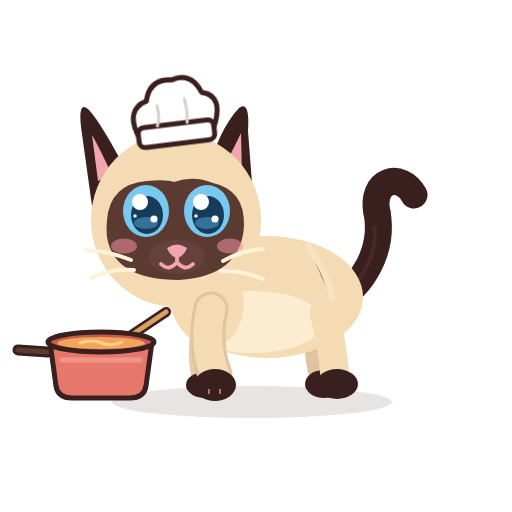
t = 0.00 s
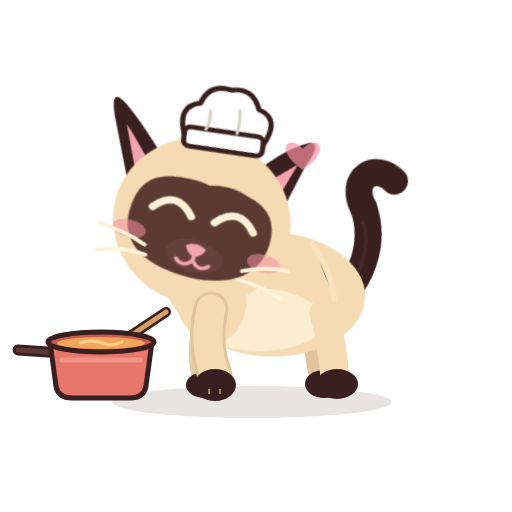
t = 0.50 s
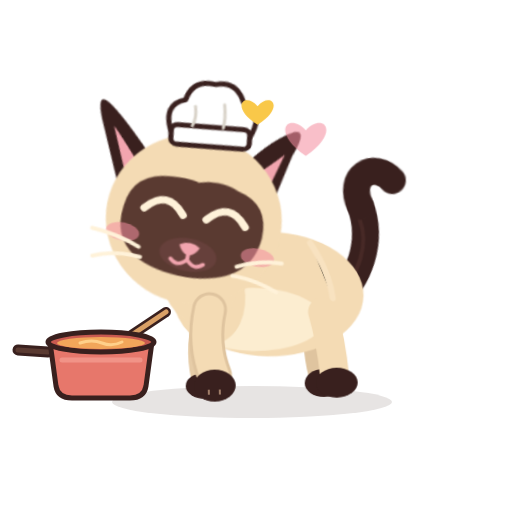
t = 1.00 s
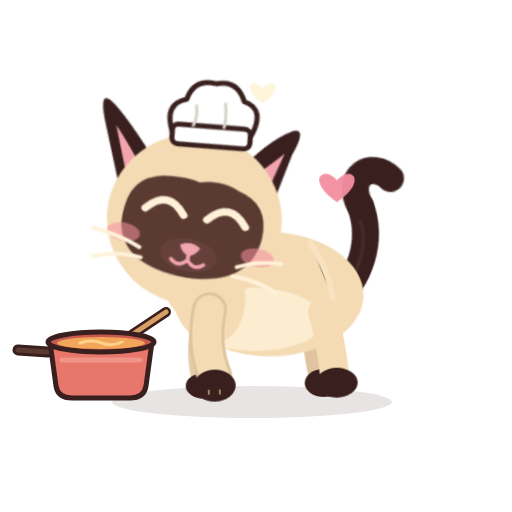
t = 1.50 s
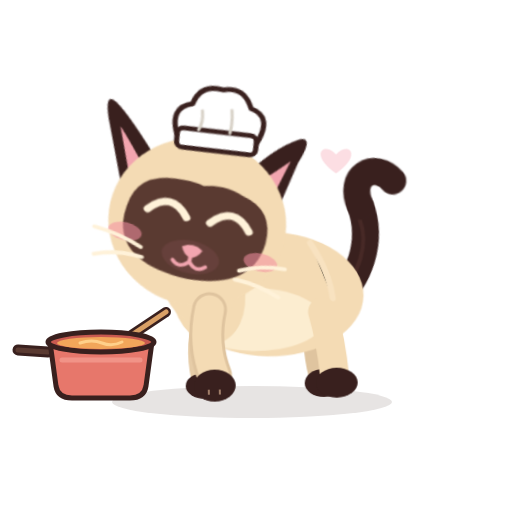
t = 1.80 s
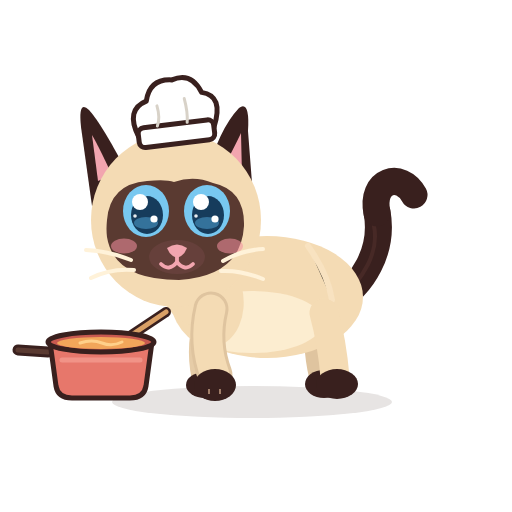
t = 2.50 s

The animated SVG that drew these frames (rendered in a browser with its animation timeline set to each time). Animation: 16 CSS @keyframes rules; one cycle of 2.50 s.

<?xml version="1.0" encoding="UTF-8"?>
<svg xmlns="http://www.w3.org/2000/svg" viewBox="0 0 512 512" width="512" height="512" role="img" aria-label="Azami · Caresse">
<title>Azami · Caresse</title><desc>La tête pousse contre une main invisible, yeux heureux, ronronnement, cœurs.</desc>
<style><![CDATA[
*{animation-fill-mode:both}
#character{transform-box:view-box;transform-origin:255px 402px}#core{transform-box:view-box;transform-origin:268px 330px}#neck{transform-box:view-box;transform-origin:196px 300px}#head{transform-box:view-box;transform-origin:178px 290px}#ear-left{transform-box:view-box;transform-origin:112px 170px}#ear-right{transform-box:view-box;transform-origin:231px 170px}#tail{transform-box:view-box;transform-origin:339px 296px}#tail-tip{transform-box:view-box;transform-origin:377px 214px}#eye-l{transform-box:view-box;transform-origin:146px 211px}#eye-r{transform-box:view-box;transform-origin:207px 211px}#pupils-l{transform-box:view-box;transform-origin:146px 211px}#pupils-r{transform-box:view-box;transform-origin:207px 211px}#mouth-open{transform-box:view-box;transform-origin:177px 262px}#blush{transform-box:view-box;transform-origin:177px 245px}#whiskers{transform-box:view-box;transform-origin:177px 262px}#front-near{transform-box:view-box;transform-origin:211px 312px}#front-far{transform-box:view-box;transform-origin:210px 312px}#back-near{transform-box:view-box;transform-origin:324px 316px}#back-far{transform-box:view-box;transform-origin:320px 316px}#Xh1{transform-box:view-box;transform-origin:300px 160px}#Xh2{transform-box:view-box;transform-origin:300px 160px}#Xh3{transform-box:view-box;transform-origin:300px 160px}#hat{transform-box:view-box;transform-origin:174px 140px}#tongue{transform-box:view-box;transform-origin:177px 266px}#Xswirl{transform-box:view-box;transform-origin:101px 343px}#Hdrop{transform-box:view-box;transform-origin:100px 364px}#Hspoon{transform-box:view-box;transform-origin:211px 312px}#Xst0{transform-box:view-box;transform-origin:82px 330px}#Xst1{transform-box:view-box;transform-origin:101px 330px}#Xst2{transform-box:view-box;transform-origin:120px 330px}#Xblop{transform-box:view-box;transform-origin:116px 344px}#Xring{transform-box:view-box;transform-origin:116px 334px}#Xheart{transform-box:view-box;transform-origin:101px 326px}
#Xblop{opacity:0}#Xh1{opacity:0}#Xh2{opacity:0}#Xh3{opacity:0}#Xheart{opacity:0}#Xring{opacity:0}#Xst0{opacity:0}#Xst1{opacity:0}#Xst2{opacity:0}#eyes-blink{opacity:0}#eyes-happy{opacity:0}#mouth-open{opacity:0}#tongue{opacity:0}
#head{animation:k-head 2.5s 1}
@keyframes k-head{0.0%{transform:translate(0px,0px) rotate(0deg) scale(1,1);opacity:1;animation-timing-function:cubic-bezier(.5,0,.75,0)}5.6%{transform:translate(0px,3px) rotate(-3deg) scale(1.02,0.97);opacity:1;animation-timing-function:cubic-bezier(.34,1.56,.64,1)}16.8%{transform:translate(7px,-4px) rotate(13deg) scale(0.97,1.03);opacity:1;animation-timing-function:cubic-bezier(.2,.8,.3,1)}24.8%{transform:translate(9px,-3px) rotate(15deg) scale(1.06,0.95);opacity:1;animation-timing-function:cubic-bezier(.45,0,.55,1)}36.0%{transform:translate(6px,-5px) rotate(11deg) scale(1.03,0.98);opacity:1;animation-timing-function:cubic-bezier(.45,0,.55,1)}48.0%{transform:translate(9px,-3px) rotate(15deg) scale(1.06,0.95);opacity:1;animation-timing-function:cubic-bezier(.45,0,.55,1)}60.0%{transform:translate(7px,-4px) rotate(12deg) scale(1.03,0.98);opacity:1;animation-timing-function:cubic-bezier(.45,0,.55,1)}74.0%{transform:translate(8px,-3px) rotate(14deg) scale(1.05,0.96);opacity:1;animation-timing-function:cubic-bezier(.5,0,.75,0)}82.0%{transform:translate(-1px,1px) rotate(-3deg) scale(0.98,1.02);opacity:1;animation-timing-function:cubic-bezier(.34,1.56,.64,1)}92.0%{transform:translate(0px,0px) rotate(1deg) scale(1,1);opacity:1;animation-timing-function:cubic-bezier(.2,.8,.3,1)}100.0%{transform:translate(0px,0px) rotate(0deg) scale(1,1);opacity:1;animation-timing-function:linear}}
#neck{animation:k-neck 2.5s 1}
@keyframes k-neck{0.0%{transform:translate(0px,0px) rotate(0deg) scale(1,1);opacity:1;animation-timing-function:cubic-bezier(.5,0,.75,0)}16.8%{transform:translate(4px,-3px) rotate(5deg) scale(1,1);opacity:1;animation-timing-function:cubic-bezier(.45,0,.55,1)}74.0%{transform:translate(4px,-3px) rotate(5deg) scale(1,1);opacity:1;animation-timing-function:cubic-bezier(.34,1.56,.64,1)}88.0%{transform:translate(0px,0px) rotate(0deg) scale(1,1);opacity:1;animation-timing-function:linear}100.0%{transform:translate(0px,0px) rotate(0deg) scale(1,1);opacity:1;animation-timing-function:linear}}
#core{animation:k-core 2.5s 1}
@keyframes k-core{0.0%{transform:translate(0px,0px) rotate(0deg) scale(1,1);opacity:1;animation-timing-function:cubic-bezier(.5,0,.75,0)}5.6%{transform:translate(0px,2px) rotate(0deg) scale(1.02,0.97);opacity:1;animation-timing-function:cubic-bezier(.34,1.56,.64,1)}20.0%{transform:translate(2px,-2px) rotate(2deg) scale(0.99,1.02);opacity:1;animation-timing-function:cubic-bezier(.45,0,.55,1)}74.0%{transform:translate(2px,-2px) rotate(2deg) scale(0.99,1.02);opacity:1;animation-timing-function:cubic-bezier(.34,1.56,.64,1)}88.0%{transform:translate(0px,0px) rotate(0deg) scale(1,1);opacity:1;animation-timing-function:linear}100.0%{transform:translate(0px,0px) rotate(0deg) scale(1,1);opacity:1;animation-timing-function:linear}}
#character{animation:k-character 2.5s 1}
@keyframes k-character{0.0%{transform:translate(0px,0px) rotate(0deg) scale(1,1);opacity:1;animation-timing-function:linear}24.0%{transform:translate(0px,0px) rotate(0deg) scale(1,1);opacity:1;animation-timing-function:linear}26.0%{transform:translate(0px,0px) rotate(0.9deg) scale(1,1);opacity:1;animation-timing-function:linear}28.0%{transform:translate(0px,0px) rotate(-0.9deg) scale(1,1);opacity:1;animation-timing-function:linear}30.0%{transform:translate(0px,0px) rotate(0.9deg) scale(1,1);opacity:1;animation-timing-function:linear}32.0%{transform:translate(0px,0px) rotate(-0.9deg) scale(1,1);opacity:1;animation-timing-function:linear}34.0%{transform:translate(0px,0px) rotate(0.9deg) scale(1,1);opacity:1;animation-timing-function:linear}36.0%{transform:translate(0px,0px) rotate(-0.9deg) scale(1,1);opacity:1;animation-timing-function:linear}38.0%{transform:translate(0px,0px) rotate(0.9deg) scale(1,1);opacity:1;animation-timing-function:linear}40.0%{transform:translate(0px,0px) rotate(-0.9deg) scale(1,1);opacity:1;animation-timing-function:linear}42.0%{transform:translate(0px,0px) rotate(0.9deg) scale(1,1);opacity:1;animation-timing-function:linear}44.0%{transform:translate(0px,0px) rotate(-0.9deg) scale(1,1);opacity:1;animation-timing-function:linear}46.0%{transform:translate(0px,0px) rotate(0.9deg) scale(1,1);opacity:1;animation-timing-function:linear}48.0%{transform:translate(0px,0px) rotate(-0.9deg) scale(1,1);opacity:1;animation-timing-function:linear}50.0%{transform:translate(0px,0px) rotate(0.9deg) scale(1,1);opacity:1;animation-timing-function:linear}52.0%{transform:translate(0px,0px) rotate(-0.9deg) scale(1,1);opacity:1;animation-timing-function:linear}54.0%{transform:translate(0px,0px) rotate(0.9deg) scale(1,1);opacity:1;animation-timing-function:linear}56.0%{transform:translate(0px,0px) rotate(-0.9deg) scale(1,1);opacity:1;animation-timing-function:linear}58.0%{transform:translate(0px,0px) rotate(0.9deg) scale(1,1);opacity:1;animation-timing-function:linear}60.0%{transform:translate(0px,0px) rotate(-0.9deg) scale(1,1);opacity:1;animation-timing-function:linear}62.0%{transform:translate(0px,0px) rotate(0.9deg) scale(1,1);opacity:1;animation-timing-function:linear}64.0%{transform:translate(0px,0px) rotate(-0.9deg) scale(1,1);opacity:1;animation-timing-function:linear}66.0%{transform:translate(0px,0px) rotate(0.9deg) scale(1,1);opacity:1;animation-timing-function:linear}68.0%{transform:translate(0px,0px) rotate(-0.9deg) scale(1,1);opacity:1;animation-timing-function:linear}70.0%{transform:translate(0px,0px) rotate(0.9deg) scale(1,1);opacity:1;animation-timing-function:linear}72.0%{transform:translate(0px,0px) rotate(-0.9deg) scale(1,1);opacity:1;animation-timing-function:linear}74.0%{transform:translate(0px,0px) rotate(0deg) scale(1,1);opacity:1;animation-timing-function:linear}100.0%{transform:translate(0px,0px) rotate(0deg) scale(1,1);opacity:1;animation-timing-function:linear}}
#eye-l{animation:k-eye-l 2.5s 1}
@keyframes k-eye-l{0.0%{transform:translate(0px,0px) rotate(0deg) scale(1,1);opacity:1;animation-timing-function:linear}4.0%{transform:translate(0px,0px) rotate(0deg) scale(1,1);opacity:1;animation-timing-function:cubic-bezier(.5,0,.75,0)}5.6%{transform:translate(0px,0px) rotate(0deg) scale(1.03,0.3);opacity:1;animation-timing-function:steps(1,end)}6.4%{transform:translate(0px,0px) rotate(0deg) scale(1.03,0.1);opacity:0;animation-timing-function:linear}78.8%{transform:translate(0px,0px) rotate(0deg) scale(1.03,0.1);opacity:0;animation-timing-function:steps(1,end)}79.6%{transform:translate(0px,0px) rotate(0deg) scale(1.04,0.4);opacity:1;animation-timing-function:cubic-bezier(.34,1.56,.64,1)}84.4%{transform:translate(0px,0px) rotate(0deg) scale(1,1);opacity:1;animation-timing-function:linear}100.0%{transform:translate(0px,0px) rotate(0deg) scale(1,1);opacity:1;animation-timing-function:linear}}
#eye-r{animation:k-eye-r 2.5s 1}
@keyframes k-eye-r{0.0%{transform:translate(0px,0px) rotate(0deg) scale(1,1);opacity:1;animation-timing-function:linear}4.0%{transform:translate(0px,0px) rotate(0deg) scale(1,1);opacity:1;animation-timing-function:cubic-bezier(.5,0,.75,0)}5.6%{transform:translate(0px,0px) rotate(0deg) scale(1.03,0.3);opacity:1;animation-timing-function:steps(1,end)}6.4%{transform:translate(0px,0px) rotate(0deg) scale(1.03,0.1);opacity:0;animation-timing-function:linear}78.8%{transform:translate(0px,0px) rotate(0deg) scale(1.03,0.1);opacity:0;animation-timing-function:steps(1,end)}79.6%{transform:translate(0px,0px) rotate(0deg) scale(1.04,0.4);opacity:1;animation-timing-function:cubic-bezier(.34,1.56,.64,1)}84.4%{transform:translate(0px,0px) rotate(0deg) scale(1,1);opacity:1;animation-timing-function:linear}100.0%{transform:translate(0px,0px) rotate(0deg) scale(1,1);opacity:1;animation-timing-function:linear}}
#eyes-happy{animation:k-eyes-happy 2.5s 1}
@keyframes k-eyes-happy{0.0%{transform:translate(0px,0px) rotate(0deg) scale(1,1);opacity:0;animation-timing-function:linear}5.6%{transform:translate(0px,0px) rotate(0deg) scale(1,1);opacity:0;animation-timing-function:steps(1,end)}6.4%{transform:translate(0px,0px) rotate(0deg) scale(1,1);opacity:1;animation-timing-function:steps(1,end)}79.6%{transform:translate(0px,0px) rotate(0deg) scale(1,1);opacity:0;animation-timing-function:steps(1,end)}100.0%{transform:translate(0px,0px) rotate(0deg) scale(1,1);opacity:0;animation-timing-function:linear}}
#blush{animation:k-blush 2.5s 1}
@keyframes k-blush{0.0%{transform:translate(0px,0px) rotate(0deg) scale(1,1);opacity:1;animation-timing-function:cubic-bezier(.2,.8,.3,1)}20.0%{transform:translate(0px,0px) rotate(0deg) scale(1.25,1.25);opacity:1;animation-timing-function:cubic-bezier(.45,0,.55,1)}76.0%{transform:translate(0px,0px) rotate(0deg) scale(1.25,1.25);opacity:1;animation-timing-function:cubic-bezier(.2,.8,.3,1)}100.0%{transform:translate(0px,0px) rotate(0deg) scale(1,1);opacity:1;animation-timing-function:linear}}
#ear-left{animation:k-ear-left 2.5s 1}
@keyframes k-ear-left{0.0%{transform:translate(0px,0px) rotate(0deg) scale(1,1);opacity:1;animation-timing-function:cubic-bezier(.5,0,.75,0)}16.0%{transform:translate(0px,0px) rotate(-16deg) scale(1,1);opacity:1;animation-timing-function:cubic-bezier(.45,0,.55,1)}74.0%{transform:translate(0px,0px) rotate(-14deg) scale(1,1);opacity:1;animation-timing-function:cubic-bezier(.5,0,.75,0)}80.0%{transform:translate(0px,0px) rotate(6deg) scale(1,1);opacity:1;animation-timing-function:cubic-bezier(.34,1.56,.64,1)}90.0%{transform:translate(0px,0px) rotate(-2deg) scale(1,1);opacity:1;animation-timing-function:cubic-bezier(.2,.8,.3,1)}100.0%{transform:translate(0px,0px) rotate(0deg) scale(1,1);opacity:1;animation-timing-function:linear}}
#ear-right{animation:k-ear-right 2.5s 1}
@keyframes k-ear-right{0.0%{transform:translate(0px,0px) rotate(0deg) scale(1,1);opacity:1;animation-timing-function:cubic-bezier(.5,0,.75,0)}16.0%{transform:translate(0px,0px) rotate(16deg) scale(1,1);opacity:1;animation-timing-function:cubic-bezier(.45,0,.55,1)}74.0%{transform:translate(0px,0px) rotate(14deg) scale(1,1);opacity:1;animation-timing-function:cubic-bezier(.5,0,.75,0)}80.0%{transform:translate(0px,0px) rotate(-6deg) scale(1,1);opacity:1;animation-timing-function:cubic-bezier(.34,1.56,.64,1)}90.0%{transform:translate(0px,0px) rotate(2deg) scale(1,1);opacity:1;animation-timing-function:cubic-bezier(.2,.8,.3,1)}100.0%{transform:translate(0px,0px) rotate(0deg) scale(1,1);opacity:1;animation-timing-function:linear}}
#tail{animation:k-tail 2.5s 1}
@keyframes k-tail{0.0%{transform:translate(0px,0px) rotate(0deg) scale(1,1);opacity:1;animation-timing-function:cubic-bezier(.5,0,.75,0)}18.0%{transform:translate(0px,0px) rotate(-9deg) scale(1,1);opacity:1;animation-timing-function:cubic-bezier(.45,0,.55,1)}76.0%{transform:translate(0px,0px) rotate(-9deg) scale(1,1);opacity:1;animation-timing-function:cubic-bezier(.34,1.56,.64,1)}92.0%{transform:translate(0px,0px) rotate(2deg) scale(1,1);opacity:1;animation-timing-function:cubic-bezier(.2,.8,.3,1)}100.0%{transform:translate(0px,0px) rotate(0deg) scale(1,1);opacity:1;animation-timing-function:linear}}
#tail-tip{animation:k-tail-tip 2.5s 1}
@keyframes k-tail-tip{0.0%{transform:translate(0px,0px) rotate(0deg) scale(1,1);opacity:1;animation-timing-function:linear}20.0%{transform:translate(0px,0px) rotate(-6deg) scale(1,1);opacity:1;animation-timing-function:linear}23.2%{transform:translate(0px,0px) rotate(-12deg) scale(1,1);opacity:1;animation-timing-function:cubic-bezier(.45,0,.55,1)}26.4%{transform:translate(0px,0px) rotate(-2deg) scale(1,1);opacity:1;animation-timing-function:cubic-bezier(.45,0,.55,1)}29.6%{transform:translate(0px,0px) rotate(-12deg) scale(1,1);opacity:1;animation-timing-function:cubic-bezier(.45,0,.55,1)}32.8%{transform:translate(0px,0px) rotate(-2deg) scale(1,1);opacity:1;animation-timing-function:cubic-bezier(.45,0,.55,1)}36.0%{transform:translate(0px,0px) rotate(-12deg) scale(1,1);opacity:1;animation-timing-function:cubic-bezier(.45,0,.55,1)}39.2%{transform:translate(0px,0px) rotate(-2deg) scale(1,1);opacity:1;animation-timing-function:cubic-bezier(.45,0,.55,1)}42.4%{transform:translate(0px,0px) rotate(-12deg) scale(1,1);opacity:1;animation-timing-function:cubic-bezier(.45,0,.55,1)}45.6%{transform:translate(0px,0px) rotate(-2deg) scale(1,1);opacity:1;animation-timing-function:cubic-bezier(.45,0,.55,1)}48.8%{transform:translate(0px,0px) rotate(-12deg) scale(1,1);opacity:1;animation-timing-function:cubic-bezier(.45,0,.55,1)}52.0%{transform:translate(0px,0px) rotate(-2deg) scale(1,1);opacity:1;animation-timing-function:cubic-bezier(.45,0,.55,1)}55.2%{transform:translate(0px,0px) rotate(-12deg) scale(1,1);opacity:1;animation-timing-function:cubic-bezier(.45,0,.55,1)}58.4%{transform:translate(0px,0px) rotate(-2deg) scale(1,1);opacity:1;animation-timing-function:cubic-bezier(.45,0,.55,1)}61.6%{transform:translate(0px,0px) rotate(-12deg) scale(1,1);opacity:1;animation-timing-function:cubic-bezier(.45,0,.55,1)}64.8%{transform:translate(0px,0px) rotate(-2deg) scale(1,1);opacity:1;animation-timing-function:cubic-bezier(.45,0,.55,1)}68.0%{transform:translate(0px,0px) rotate(-12deg) scale(1,1);opacity:1;animation-timing-function:cubic-bezier(.45,0,.55,1)}71.2%{transform:translate(0px,0px) rotate(-2deg) scale(1,1);opacity:1;animation-timing-function:cubic-bezier(.45,0,.55,1)}76.0%{transform:translate(0px,0px) rotate(-8deg) scale(1,1);opacity:1;animation-timing-function:cubic-bezier(.34,1.56,.64,1)}92.0%{transform:translate(0px,0px) rotate(4deg) scale(1,1);opacity:1;animation-timing-function:cubic-bezier(.2,.8,.3,1)}100.0%{transform:translate(0px,0px) rotate(0deg) scale(1,1);opacity:1;animation-timing-function:linear}}
#whiskers{animation:k-whiskers 2.5s 1}
@keyframes k-whiskers{0.0%{transform:translate(0px,0px) rotate(0deg) scale(1,1);opacity:1;animation-timing-function:cubic-bezier(.45,0,.55,1)}20.0%{transform:translate(0px,-1.5px) rotate(0deg) scale(1.05,1);opacity:1;animation-timing-function:cubic-bezier(.45,0,.55,1)}76.0%{transform:translate(0px,-1.5px) rotate(0deg) scale(1.05,1);opacity:1;animation-timing-function:cubic-bezier(.45,0,.55,1)}92.0%{transform:translate(0px,0px) rotate(0deg) scale(1,1);opacity:1;animation-timing-function:linear}100.0%{transform:translate(0px,0px) rotate(0deg) scale(1,1);opacity:1;animation-timing-function:linear}}
#Xh1{animation:k-Xh1 2.5s 1}
@keyframes k-Xh1{0.0%{transform:translate(0px,0px) rotate(0deg) scale(0.2,0.2);opacity:0;animation-timing-function:steps(1,end)}18.0%{transform:translate(0px,0px) rotate(0deg) scale(0.2,0.2);opacity:0;animation-timing-function:cubic-bezier(.34,1.56,.64,1)}28.0%{transform:translate(4.0px,-14px) rotate(0deg) scale(1,1);opacity:1;animation-timing-function:cubic-bezier(.45,0,.55,1)}54.0%{transform:translate(8px,-46px) rotate(0deg) scale(0.8,0.8);opacity:0;animation-timing-function:linear}100.0%{transform:translate(0px,0px) rotate(0deg) scale(1,1);opacity:0;animation-timing-function:linear}}
#Xh2{animation:k-Xh2 2.5s 1}
@keyframes k-Xh2{0.0%{transform:translate(0px,0px) rotate(0deg) scale(0.2,0.2);opacity:0;animation-timing-function:steps(1,end)}32.0%{transform:translate(0px,0px) rotate(0deg) scale(0.2,0.2);opacity:0;animation-timing-function:cubic-bezier(.34,1.56,.64,1)}42.0%{transform:translate(-3.0px,-14px) rotate(0deg) scale(1,1);opacity:1;animation-timing-function:cubic-bezier(.45,0,.55,1)}68.0%{transform:translate(-6px,-46px) rotate(0deg) scale(0.8,0.8);opacity:0;animation-timing-function:linear}100.0%{transform:translate(0px,0px) rotate(0deg) scale(1,1);opacity:0;animation-timing-function:linear}}
#Xh3{animation:k-Xh3 2.5s 1}
@keyframes k-Xh3{0.0%{transform:translate(0px,0px) rotate(0deg) scale(0.2,0.2);opacity:0;animation-timing-function:steps(1,end)}46.0%{transform:translate(0px,0px) rotate(0deg) scale(0.2,0.2);opacity:0;animation-timing-function:cubic-bezier(.34,1.56,.64,1)}56.0%{transform:translate(5.0px,-14px) rotate(0deg) scale(1,1);opacity:1;animation-timing-function:cubic-bezier(.45,0,.55,1)}82.0%{transform:translate(10px,-46px) rotate(0deg) scale(0.8,0.8);opacity:0;animation-timing-function:linear}100.0%{transform:translate(0px,0px) rotate(0deg) scale(1,1);opacity:0;animation-timing-function:linear}}
@media(prefers-reduced-motion:reduce){*{animation:none!important}}
]]></style>


<g id="ground-shadow"><ellipse cx="252" cy="402" rx="140" ry="16" fill="#39201E" opacity=".12"/></g>
<g id="character">
  <g id="tail">
    <path d="M334 302 C363 286 384 250 377 212" stroke="#39201E" stroke-width="27" stroke-linecap="round" fill="none"/>
    <path d="M336 302 C365 279 379 251 374 226" stroke="#6B403A" stroke-width="4" stroke-linecap="round" fill="none" opacity=".28"/>
    <g id="tail-tip"><path d="M377 213 C370 180 401 171 414 195" stroke="#39201E" stroke-width="27" stroke-linecap="round" fill="none"/></g>
  </g>
  <g id="back-far"><path d="M320 313 Q314 343 322 376" stroke="#DFC49F" stroke-width="26" fill="none" stroke-linecap="round"/><ellipse cx="324" cy="384" rx="19" ry="14" fill="#39201E"/></g>
  <g id="front-far"><path d="M210 309 Q198 344 205 377" stroke="#E6CCA7" stroke-width="27" fill="none" stroke-linecap="round"/><ellipse cx="205" cy="385" rx="19" ry="13" fill="#39201E"/></g>
  <g id="core">
    <ellipse cx="267" cy="297" rx="96" ry="61" fill="#F4DBB4"/>
    <ellipse cx="252" cy="322" rx="71" ry="31" fill="#FFF2D9" opacity=".78"/>
    <ellipse cx="206" cy="296" rx="37" ry="51" transform="rotate(-12 206 296)" fill="#F4DBB4"/>
    <path d="M308 246 Q328 274 332 300" stroke="#F9E4C3" stroke-width="6" opacity=".8" stroke-linecap="round"/>
  </g>
  <g id="back-near"><path d="M324 313 Q332 342 335 377" stroke="#F4DBB4" stroke-width="29" fill="none" stroke-linecap="round"/><ellipse cx="337" cy="384" rx="21" ry="15" fill="#39201E"/></g>
  <g id="neck"><ellipse cx="196" cy="276" rx="39" ry="51" transform="rotate(-10 196 276)" fill="#F4DBB4"/></g>
  <g id="head">
    <g id="ear-left"><path d="M130 178 Q102 124 89 110 Q78 99 81 127 L92 206Z" fill="#39201E"/><path d="M112 175 Q98 145 92 135 L98 181Z" fill="#F2A5AF"/></g>
    <g id="ear-right"><path d="M206 177 Q219 129 239 108 Q250 100 248 131 L253 196Z" fill="#39201E"/><path d="M220 174 Q235 146 241 133 L242 176Z" fill="#F2A5AF"/></g>
    <ellipse cx="176" cy="220" rx="85" ry="87" fill="#F4DBB4"/>
    <path d="M107 220 Q110 184 147 181 Q166 179 174 182 Q194 175 213 183 Q245 190 244 226 Q241 276 179 280 Q114 280 107 237 Q106 229 107 220Z" fill="#5A3A31"/>
    <g id="blush"><ellipse cx="124" cy="246" rx="13" ry="7.5" fill="#F48FA0" opacity=".55"/><ellipse cx="230" cy="246" rx="13" ry="7.5" fill="#F48FA0" opacity=".55"/></g>
    <g id="eye-l"><g transform="translate(146 211)"><g id="pupils-l"><ellipse rx="23" ry="26" fill="#78C8F0"/><ellipse cx="1" cy="4" rx="16" ry="19" fill="#163C5C"/>
      <ellipse cx="0" cy="12" rx="12" ry="6" fill="#4E9FCF" opacity=".55"/><circle cx="-6" cy="-9" r="8" fill="#FFFFFF"/><circle cx="8" cy="8" r="3.6" fill="#FFFFFF"/><circle cx="-11" cy="5" r="1.8" fill="#FFFFFF" opacity=".9"/></g></g></g>
    <g id="eye-r"><g transform="translate(207 211)"><g id="pupils-r"><ellipse rx="23" ry="26" fill="#78C8F0"/><ellipse cx="1" cy="4" rx="16" ry="19" fill="#163C5C"/>
      <ellipse cx="0" cy="12" rx="12" ry="6" fill="#4E9FCF" opacity=".55"/><circle cx="-6" cy="-9" r="8" fill="#FFFFFF"/><circle cx="8" cy="8" r="3.6" fill="#FFFFFF"/><circle cx="-11" cy="5" r="1.8" fill="#FFFFFF" opacity=".9"/></g></g></g>
    <g id="eyes-blink"><path d="M126 213 Q146 219 166 213 M187 213 Q207 219 228 213" stroke="#FFF2D9" stroke-width="7" stroke-linecap="round" fill="none"/></g>
    <g id="eyes-happy"><path d="M127 218 Q146 194 165 218 M188 218 Q207 194 226 218" stroke="#FFF2D9" stroke-width="7.5" stroke-linecap="round" fill="none"/></g>
    <ellipse cx="177" cy="257" rx="28" ry="17" fill="#66403B"/>
    <path d="M167 248 Q177 241 187 248 Q184 256 177 258 Q170 256 167 248Z" fill="#F2A5AF"/>
    <g id="mouth-smile" stroke="#F2A5AF" stroke-width="3.8" stroke-linecap="round" fill="none"><path d="M177 257 V262 M177 262 Q169 272 161 264 M177 262 Q185 272 193 264"/></g>
    <g id="mouth-open"><ellipse cx="177" cy="268" rx="11" ry="13" fill="#8F4357"/><path d="M170 274 Q177 266 184 274 Q177 281 170 274Z" fill="#F6A2B0"/></g>
    <g id="whiskers" stroke="#FFF2D9" stroke-width="4" stroke-linecap="round" fill="none"><path d="M131 260 Q109 251 86 250 M134 270 Q111 268 91 278 M223 261 Q242 250 263 249 M221 271 Q241 270 263 279"/></g>
    <g id="hat"><g transform="rotate(-7 174 130)"><path d="M138 132 Q128 104 150 98 Q156 76 178 80 Q198 74 206 96 Q228 102 214 132 Z" fill="#FFFFFF" stroke="#39201E" stroke-width="5" stroke-linejoin="round"/>
      <rect x="138" y="124" width="76" height="20" rx="6" fill="#FFFFFF" stroke="#39201E" stroke-width="5"/><path d="M160 104 Q162 116 158 124 M188 100 Q190 114 188 124" stroke="#D8D2C8" stroke-width="3" fill="none" stroke-linecap="round"/></g></g><g id="tongue"><path d="M168 266 Q168 284 177 285 Q186 284 186 266 Z" fill="#F48FA0" stroke="#8F4357" stroke-width="3" stroke-linejoin="round"/></g>
  </g>
  <g id="front-near"><path d="M211 309 Q203 343 215 375" stroke="#DFC49F" stroke-width="35" fill="none" stroke-linecap="round"/><path d="M211 309 Q203 343 215 375" stroke="#F4DBB4" stroke-width="29" fill="none" stroke-linecap="round"/><ellipse cx="215" cy="385" rx="21" ry="16" fill="#39201E"/><path d="M209 389 L209 394 M220 389 L220 394" stroke="#F2C8A5" stroke-width="2" opacity=".56"/></g>
  
</g>

<g id="Hspoon"><path d="M166 312 L112 348" stroke="#39201E" stroke-width="10" stroke-linecap="round"/><path d="M166 312 L112 348" stroke="#D9A066" stroke-width="5" stroke-linecap="round"/>
      <ellipse cx="104" cy="354" rx="12" ry="8" transform="rotate(-34 104 354)" fill="#D9A066" stroke="#39201E" stroke-width="4"/>
      <g id="Hdrop"><circle cx="100" cy="364" r="4" fill="#F2A65A" stroke="#39201E" stroke-width="2"/></g></g><g id="Xpot"><path d="M18 350 L48 352" stroke="#39201E" stroke-width="11" stroke-linecap="round"/><path d="M18 350 L48 352" stroke="#5A3A31" stroke-width="5" stroke-linecap="round"/>
      <path d="M50 342 L152 342 L146 386 Q144 398 130 398 L72 398 Q58 398 56 386 Z" fill="#E7776B" stroke="#39201E" stroke-width="5" stroke-linejoin="round"/>
      <path d="M62 360 L140 360" stroke="#F49A8F" stroke-width="5" stroke-linecap="round" opacity=".8"/>
      <ellipse cx="101" cy="342" rx="53" ry="10" fill="#C95A50" stroke="#39201E" stroke-width="5"/>
      <ellipse cx="101" cy="343" rx="44" ry="6" fill="#F2A65A"/>
      <g id="Xswirl"><path d="M80 343 Q92 339 102 343 Q112 347 122 342" stroke="#FFD08A" stroke-width="3" fill="none" stroke-linecap="round"/></g></g><g id="Xst0"><path d="M82 330 Q73 318 82 306 Q91 294 82 282" stroke="#FFFFFF" stroke-width="6" fill="none" stroke-linecap="round" opacity=".85"/></g><g id="Xst1"><path d="M101 330 Q92 318 101 306 Q110 294 101 282" stroke="#FFFFFF" stroke-width="6" fill="none" stroke-linecap="round" opacity=".85"/></g><g id="Xst2"><path d="M120 330 Q111 318 120 306 Q129 294 120 282" stroke="#FFFFFF" stroke-width="6" fill="none" stroke-linecap="round" opacity=".85"/></g><g id="Xheart"><path d="M101 300 C89 288 74 300 88 314 L101 326 L114 314 C128 300 113 288 101 300Z" fill="#FFFFFF" opacity=".9"/></g><g id="Xblop"><circle cx="116" cy="338" r="9" fill="#FFD08A" stroke="#39201E" stroke-width="3"/><circle cx="113" cy="335" r="2.5" fill="#FFFFFF"/></g><g id="Xring"><circle cx="116" cy="334" r="14" fill="none" stroke="#FFFFFF" stroke-width="3"/></g><g id="Xh1"><path d="M0 8 C-18 -12 -40 8 0 36 C40 8 18 -12 0 8Z" fill="#F48FA0" transform="translate(300 150)"/></g>
<g id="Xh2"><path d="M0 6 C-12 -8 -28 6 0 24 C28 6 12 -8 0 6Z" fill="#F9C849" transform="translate(262 116)"/></g>
<g id="Xh3"><path d="M0 6 C-14 -10 -32 6 0 28 C32 6 14 -10 0 6Z" fill="#F48FA0" transform="translate(332 190)"/></g>
</svg>
